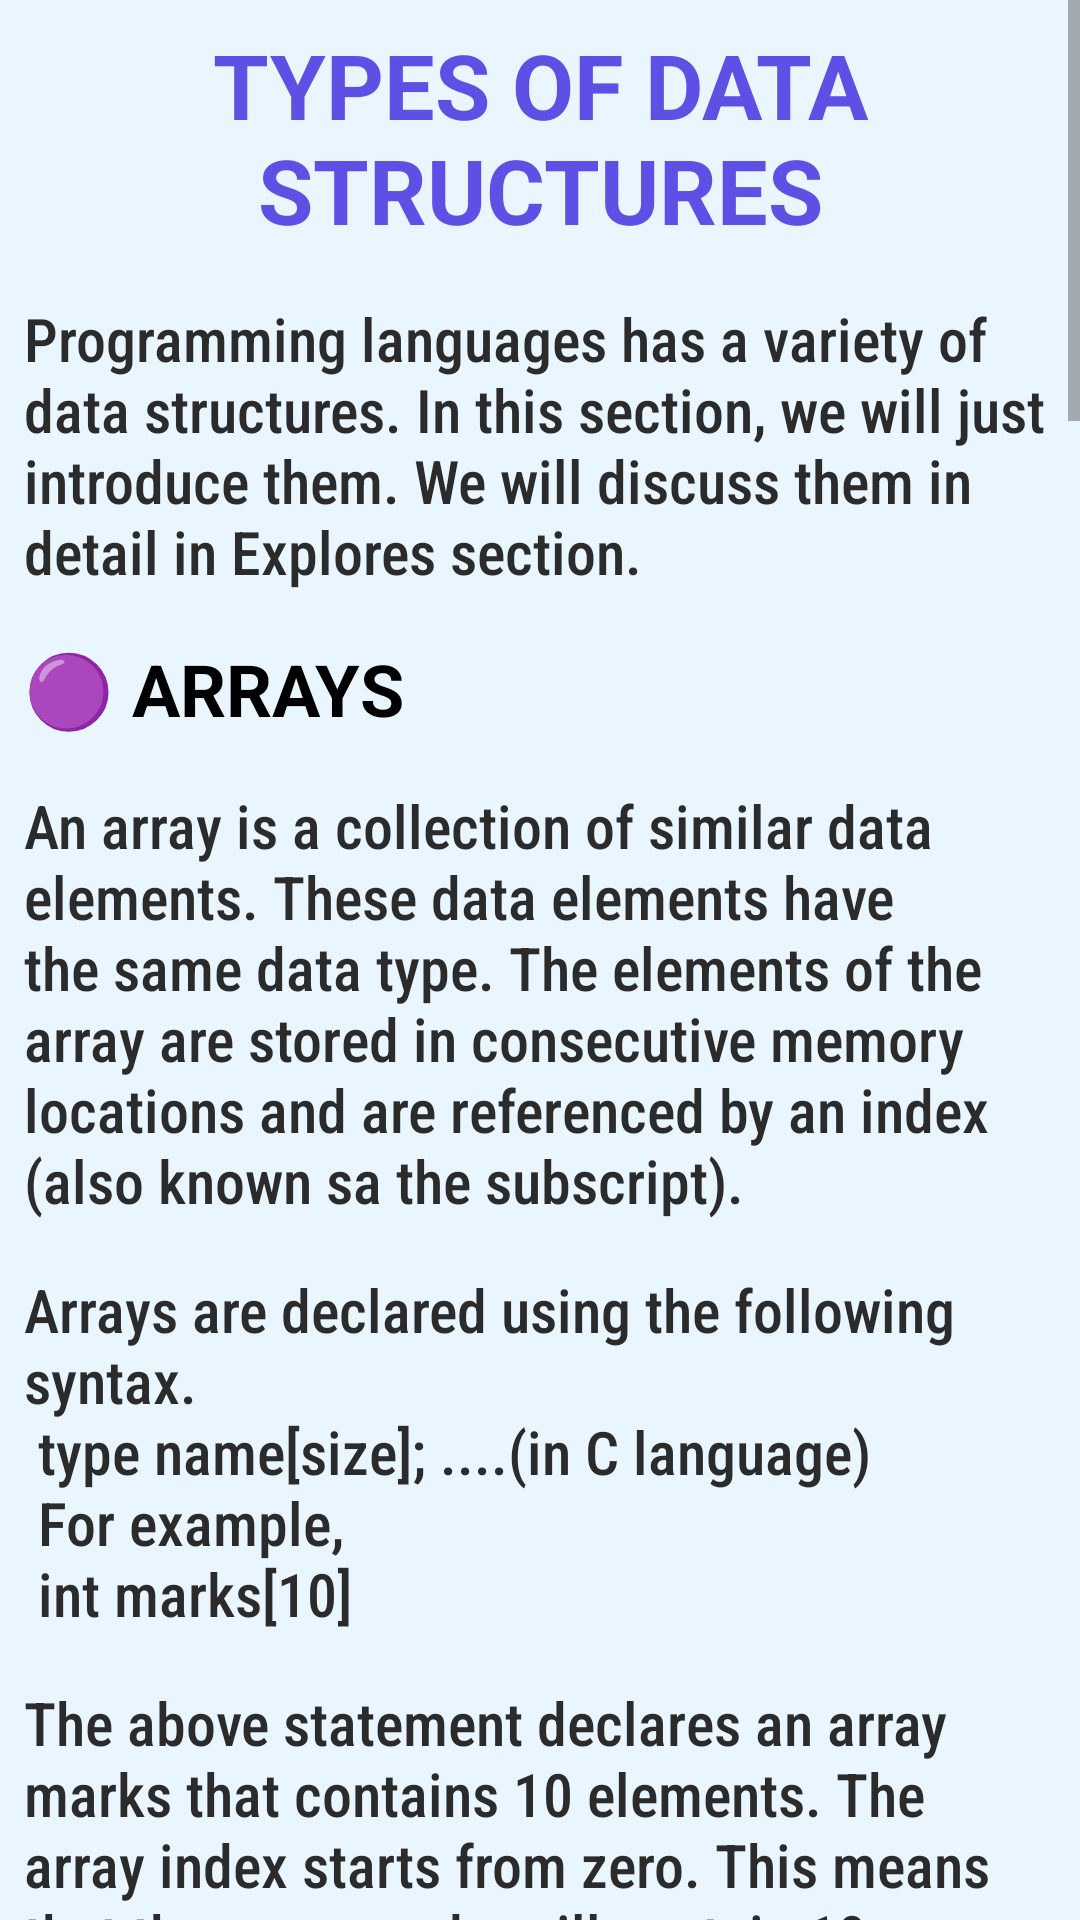

Here is an Android app screen rendered from its layout file. Give the layout XML and the strings, colors and styles it references.
<!-- AndroidManifest.xml: application theme Theme.LearnDataStructures -->
<!-- res/layout/activity_types_of_ds.xml -->
<?xml version="1.0" encoding="utf-8"?>
<LinearLayout xmlns:android="http://schemas.android.com/apk/res/android"
    xmlns:app="http://schemas.android.com/apk/res-auto"
    xmlns:tools="http://schemas.android.com/tools"
    android:layout_width="match_parent"
    android:layout_height="match_parent"
    android:orientation="vertical"
    android:layout_margin="8dp"
    android:background="@color/background_lighttheme"
    tools:context=".BasicActivitys.Types_Of_Ds_Activity">

    <ScrollView
        android:layout_width="match_parent"
        android:layout_height="wrap_content">

        <LinearLayout
            android:layout_width="match_parent"
            android:layout_height="match_parent"
            android:orientation="vertical">

            <TextView
                android:layout_width="match_parent"
                android:layout_height="wrap_content"
                android:text="@string/types_of_ds"
                android:textSize="30sp"
                android:textColor="@color/dark_blue"
                android:gravity="center"
                android:padding="8dp"/>

            <TextView
                android:layout_width="match_parent"
                android:layout_height="wrap_content"
                android:fontFamily="sans-serif-condensed-medium"
                android:textColor="@color/light_black"
                android:text="@string/description"
                android:padding="8dp"
                android:textSize="20sp"/>

            <TextView
                android:layout_width="match_parent"
                android:layout_height="wrap_content"
                android:text="@string/array"
                android:textColor="@color/black"
                android:padding="8dp"
                android:textSize="24sp"/>

            <TextView
                android:layout_width="match_parent"
                android:layout_height="wrap_content"
                android:text="@string/arrays_description"
                android:fontFamily="sans-serif-condensed-medium"
                android:padding="8dp"
                android:textColor="@color/light_black"
                android:textSize="20sp" />

            <TextView
                android:layout_width="match_parent"
                android:layout_height="wrap_content"
                android:padding="8dp"
                android:fontFamily="sans-serif-condensed-medium"
                android:textColor="@color/light_black"
                android:text="@string/array_declaration"
                android:textSize="20sp" />

            <TextView
                android:layout_width="match_parent"
                android:layout_height="wrap_content"
                android:padding="8dp"
                android:fontFamily="sans-serif-condensed-medium"
                android:textColor="@color/light_black"
                android:text="@string/array_explain"
                android:textSize="20sp"/>

            <TextView
                android:layout_width="match_parent"
                android:layout_height="wrap_content"
                android:padding="8dp"
                android:textColor="@color/black"
                android:text="@string/stack"
                android:textSize="24sp"/>

            <TextView
                android:layout_width="match_parent"
                android:layout_height="wrap_content"
                android:padding="8dp"
                android:fontFamily="sans-serif-condensed-medium"
                android:textColor="@color/light_black"
                android:text="@string/stack_description"
                android:textSize="20sp"/>

            <TextView
                android:layout_width="match_parent"
                android:layout_height="wrap_content"
                android:padding="8dp"
                android:textColor="@color/black"
                android:text="@string/queue"
                android:textSize="24sp"/>

            <TextView
                android:layout_width="match_parent"
                android:layout_height="wrap_content"
                android:padding="8dp"
                android:fontFamily="sans-serif-condensed-medium"
                android:textColor="@color/light_black"
                android:text="@string/queue_description"
                android:textSize="20sp"/>

            <TextView
                android:layout_width="match_parent"
                android:layout_height="wrap_content"
                android:padding="8dp"
                android:textColor="@color/black"
                android:text="@string/linklist"
                android:textSize="24sp"/>

            <TextView
                android:layout_width="match_parent"
                android:layout_height="wrap_content"
                android:padding="8dp"
                android:fontFamily="sans-serif-condensed-medium"
                android:textColor="@color/light_black"
                android:text="@string/linklist_description"
                android:textSize="20sp"/>

            <TextView
                android:layout_width="match_parent"
                android:layout_height="wrap_content"
                android:padding="8dp"
                android:textColor="@color/black"
                android:text="@string/trees"
                android:textSize="24sp"/>

            <TextView
                android:layout_width="match_parent"
                android:layout_height="wrap_content"
                android:padding="8dp"
                android:fontFamily="sans-serif-condensed-medium"
                android:textColor="@color/light_black"
                android:text="@string/trees_description"
                android:textSize="20sp"/>

            <TextView
                android:layout_width="match_parent"
                android:layout_height="wrap_content"
                android:padding="8dp"
                android:textColor="@color/black"
                android:text="@string/graphs"
                android:textSize="24sp"/>

            <TextView
                android:layout_width="match_parent"
                android:layout_height="wrap_content"
                android:padding="8dp"
                android:fontFamily="sans-serif-condensed-medium"
                android:textColor="@color/light_black"
                android:text="@string/graphs_description"
                android:textSize="20sp"/>

        </LinearLayout>
    </ScrollView>

</LinearLayout>
<!-- resources referenced by this layout -->
<resources>
  <color name="background_lighttheme">#EAF6FF</color>
  <color name="black">#FF000000</color>
  <color name="dark_blue">#5F50E5</color>
  <color name="light_black">#2B2B2B</color>
  <string name="array">🟣 <b>ARRAYS</b></string>
  <string name="array_declaration">Arrays are declared using the following syntax.\n    type name[size]; ....(in C language) \n For example, \n    int marks[10]</string>
  <string name="array_explain">The above statement declares an array marks that contains 10 elements. The array index starts from zero. This means that the array
      marks will contain 10 elements in all. The first element will be stored in marks[0], second element in marks[1], so on and so forth.</string>
  <string name="arrays_description">An array is a collection of similar data elements. These data elements have the same data type. The elements of the array
      are stored in consecutive memory locations and are referenced by an index (also known sa the subscript).</string>
  <string name="description">Programming languages has a variety of data structures. In this section, we will just introduce them. We will discuss
          them in detail in Explores section. </string>
  <string name="graphs">🟣 <b>GRAPHS</b></string>
  <string name="graphs_description">A graph is an abstract data structure that is used to implement the graph concept from mathematics. It is basically a collection of
      vertices (also called nodes) and edges that connect these vertices. A graph is often viewed as a generalization  of the tree structure, where instead of a having
      a purely parent-to-child relationship between tree nodes, any king of complex relationships between the nodes can be represented.</string>
  <string name="linklist">🟣 <b>LINKED LIST</b></string>
  <string name="queue">🟣 <b>QUEUE</b></string>
  <string name="queue_description">A queue is a FIFO (First-In First-Out) data structure in which the element that wa inserted first is the first one to be
          taken out. The elements in a queue are added at one end called the rear and removed from the other end called the front. Like stacks, queues can be
      implemented either by using arrays or linked lists. \n \t Every queue will have front and rear variable that will point to the position from where
          deletions and insertions can be done, respectively. Consider a queue given below.</string>
  <string name="stack">🟣 <b>STACKS</b></string>
  <string name="stack_description">In the computers memory, stacks can be represented as a linear array. Every stack has a variable TOP associate with it. TOP is
      used to store  the address of the topmost element of the stack. It is this position from where the element will be added or deleted. There is another variable
      MAX, which will be used to store the maximum number of elements that the stack can store. \n    If TOP = NULL, then it indicates that hte stack is empty and
          if Top = MAX, then the stack is full.</string>
  <string name="trees">🟣 <b>TREES</b></string>
  <string name="trees_description">A binary tree is a data structure which is defined a s a collection of elements called the nodes. Every node contains a left pointer,
      a right pointer, and a data element. Every binary tree has a root element pointed  b a root pointer. the root element is the topmost node in the tree. If root = Null,
      then the tree  is empty. \n \t Below figure shows a binary tree. If the root node R is not Null, then the two trees T1 and T2 are called the left and right subtrees of R.
      If T1 is non-empty , then t1 is said  to be the left successor of R. Likewise, if T2 is non-empty, then it is called  the right successor of R.</string>
  <string name="types_of_ds"><b>TYPES OF DATA STRUCTURES</b></string>
  <color name="purple_500">#7C21FF</color>
  <color name="purple_700">#FF3700B3</color>
  <color name="teal_200">#FF03DAC5</color>
  <color name="teal_700">#FF018786</color>
  <color name="explore_ds_button">#95B3FF</color>
</resources>
